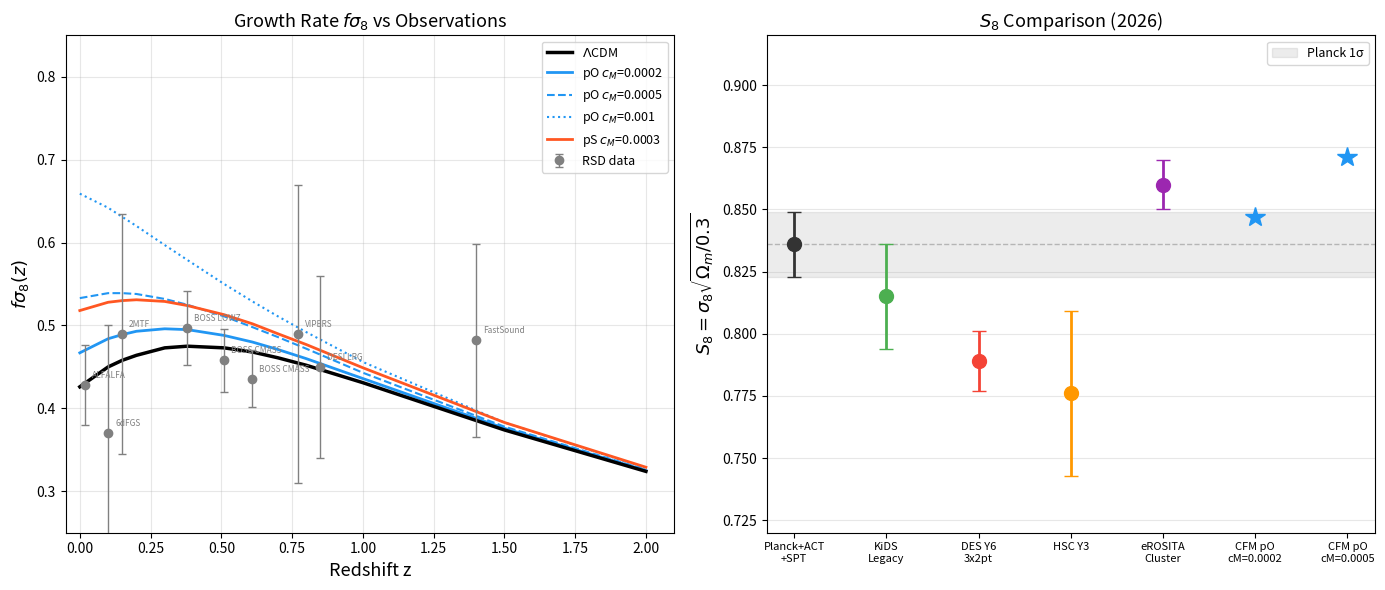

Reproduce this figure in Python.
#!/usr/bin/env python3
"""Plot f*sigma8(z) for LCDM and CFM models vs observations."""
import matplotlib
matplotlib.use('Agg')
import matplotlib.pyplot as plt
import numpy as np

fig, (ax1, ax2) = plt.subplots(1, 2, figsize=(14, 6))

# z values
z = [0.0, 0.1, 0.15, 0.2, 0.3, 0.38, 0.51, 0.61, 0.70, 0.80, 1.00, 1.50, 2.00]

# Model predictions
lcdm =     [0.426, 0.450, 0.458, 0.464, 0.473, 0.475, 0.473, 0.468, 0.461, 0.452, 0.431, 0.374, 0.324]
po_0002 =  [0.467, 0.484, 0.489, 0.493, 0.496, 0.495, 0.488, 0.480, 0.471, 0.460, 0.436, 0.376, 0.325]
po_0005 =  [0.533, 0.539, 0.539, 0.538, 0.532, 0.525, 0.511, 0.498, 0.486, 0.472, 0.443, 0.378, 0.326]
po_001 =   [0.659, 0.642, 0.631, 0.620, 0.597, 0.579, 0.550, 0.529, 0.511, 0.492, 0.456, 0.383, 0.328]
ps_0003 =  [0.518, 0.528, 0.530, 0.531, 0.529, 0.524, 0.513, 0.502, 0.490, 0.477, 0.449, 0.383, 0.329]
ps_001 =   [0.797, 0.757, 0.737, 0.718, 0.683, 0.656, 0.617, 0.588, 0.564, 0.539, 0.494, 0.405, 0.341]

# Observations
obs = [
    (0.02, 0.428, 0.048, "ALFALFA"),
    (0.10, 0.370, 0.130, "6dFGS"),
    (0.15, 0.490, 0.145, "2MTF"),
    (0.38, 0.497, 0.045, "BOSS LOWZ"),
    (0.51, 0.458, 0.038, "BOSS CMASS"),
    (0.61, 0.436, 0.034, "BOSS CMASS"),
    (0.77, 0.490, 0.180, "VIPERS"),
    (0.85, 0.450, 0.110, "DESI LRG"),
    (1.40, 0.482, 0.116, "FastSound"),
]

# LEFT: f*sigma8 vs z
ax1.plot(z, lcdm, 'k-', linewidth=2.5, label=r'$\Lambda$CDM', zorder=3)
ax1.plot(z, po_0002, '-', color='#2196F3', linewidth=2, label=r'pO $c_M$=0.0002')
ax1.plot(z, po_0005, '--', color='#2196F3', linewidth=1.5, label=r'pO $c_M$=0.0005')
ax1.plot(z, po_001, ':', color='#2196F3', linewidth=1.5, label=r'pO $c_M$=0.001')
ax1.plot(z, ps_0003, '-', color='#FF5722', linewidth=2, label=r'pS $c_M$=0.0003')

# Plot observations
obs_z = [o[0] for o in obs]
obs_v = [o[1] for o in obs]
obs_e = [o[2] for o in obs]
ax1.errorbar(obs_z, obs_v, yerr=obs_e, fmt='o', color='gray', markersize=6,
             capsize=3, linewidth=1, label='RSD data', zorder=5)
for o in obs:
    ax1.annotate(o[3], (o[0], o[1]), fontsize=6, textcoords="offset points",
                 xytext=(5, 5), color='gray')

ax1.set_xlabel('Redshift z', fontsize=13)
ax1.set_ylabel(r'$f\sigma_8(z)$', fontsize=13)
ax1.set_title(r'Growth Rate $f\sigma_8$ vs Observations', fontsize=13)
ax1.legend(fontsize=9, loc='upper right')
ax1.set_xlim(-0.05, 2.1)
ax1.set_ylim(0.25, 0.85)
ax1.grid(True, alpha=0.3)

# RIGHT: S8 comparison
surveys = ['Planck+ACT\n+SPT', 'KiDS\nLegacy', 'DES Y6\n3x2pt', 'HSC Y3',
           'eROSITA\nCluster', r'CFM pO' + '\ncM=0.0002', r'CFM pO' + '\ncM=0.0005']
s8_vals = [0.836, 0.815, 0.789, 0.776, 0.860, 0.847, 0.871]
s8_errs = [0.013, 0.021, 0.012, 0.033, 0.010, 0.0, 0.0]
colors = ['#333333', '#4CAF50', '#F44336', '#FF9800', '#9C27B0', '#2196F3', '#2196F3']

for i, (s, v, e, c) in enumerate(zip(surveys, s8_vals, s8_errs, colors)):
    if e > 0:
        ax2.errorbar(i, v, yerr=e, fmt='o', color=c, markersize=10, capsize=5,
                     linewidth=2, zorder=5)
    else:
        ax2.plot(i, v, '*', color=c, markersize=15, zorder=5)

ax2.set_xticks(range(len(surveys)))
ax2.set_xticklabels(surveys, fontsize=8)
ax2.set_ylabel(r'$S_8 = \sigma_8\sqrt{\Omega_m/0.3}$', fontsize=13)
ax2.set_title(r'$S_8$ Comparison (2026)', fontsize=13)

# Reference bands
ax2.axhspan(0.836-0.013, 0.836+0.013, alpha=0.15, color='gray', label='Planck 1σ')
ax2.axhline(y=0.836, color='gray', linestyle='--', linewidth=1, alpha=0.5)

ax2.set_ylim(0.72, 0.92)
ax2.grid(True, alpha=0.3, axis='y')
ax2.legend(fontsize=9)

plt.tight_layout()
plt.savefig('/tmp/cfm_fsigma8_s8.png', dpi=150, bbox_inches='tight')
print("Saved: /tmp/cfm_fsigma8_s8.png")
